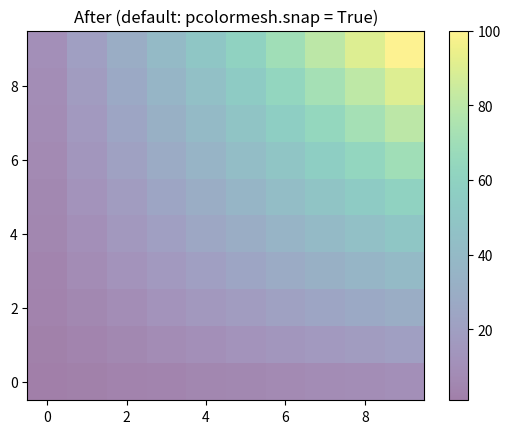

The matplotlib source for this figure:
import matplotlib.pyplot as plt
import numpy as np

fig, ax = plt.subplots()
xx, yy = np.meshgrid(np.arange(10), np.arange(10))
z = (xx + 1) * (yy + 1)
mesh = ax.pcolormesh(xx, yy, z, shading='auto', alpha=0.5)
fig.colorbar(mesh, orientation='vertical')
ax.set_title('After (default: pcolormesh.snap = True)')
